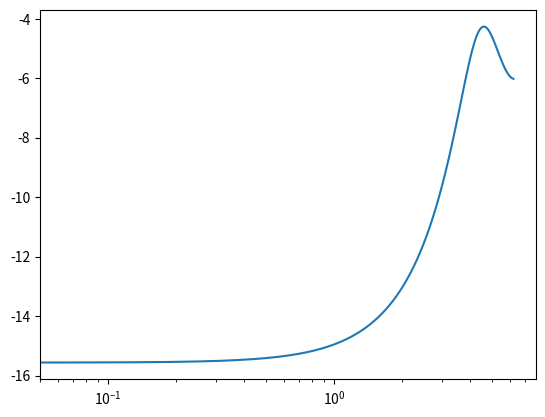
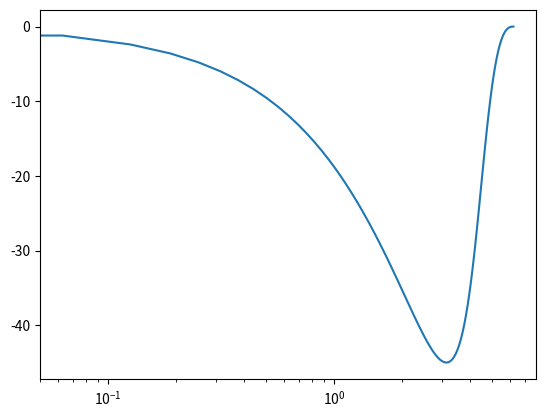

Source code (Python) for these figures, in order:
from scipy import signal
import matplotlib.pyplot as plt

# Transfer function: H(z) = 1 / (z^2 + 2z + 3) with sampling time 0.5s

sys = signal.TransferFunction([1], [1, 2, 3], dt=0.5)

# Equivalent: signal.dbode(sys)

w, mag, phase = sys.bode()

plt.figure()
plt.semilogx(w, mag)    # Bode magnitude plot
plt.figure()
plt.semilogx(w, phase)  # Bode phase plot
plt.show()
